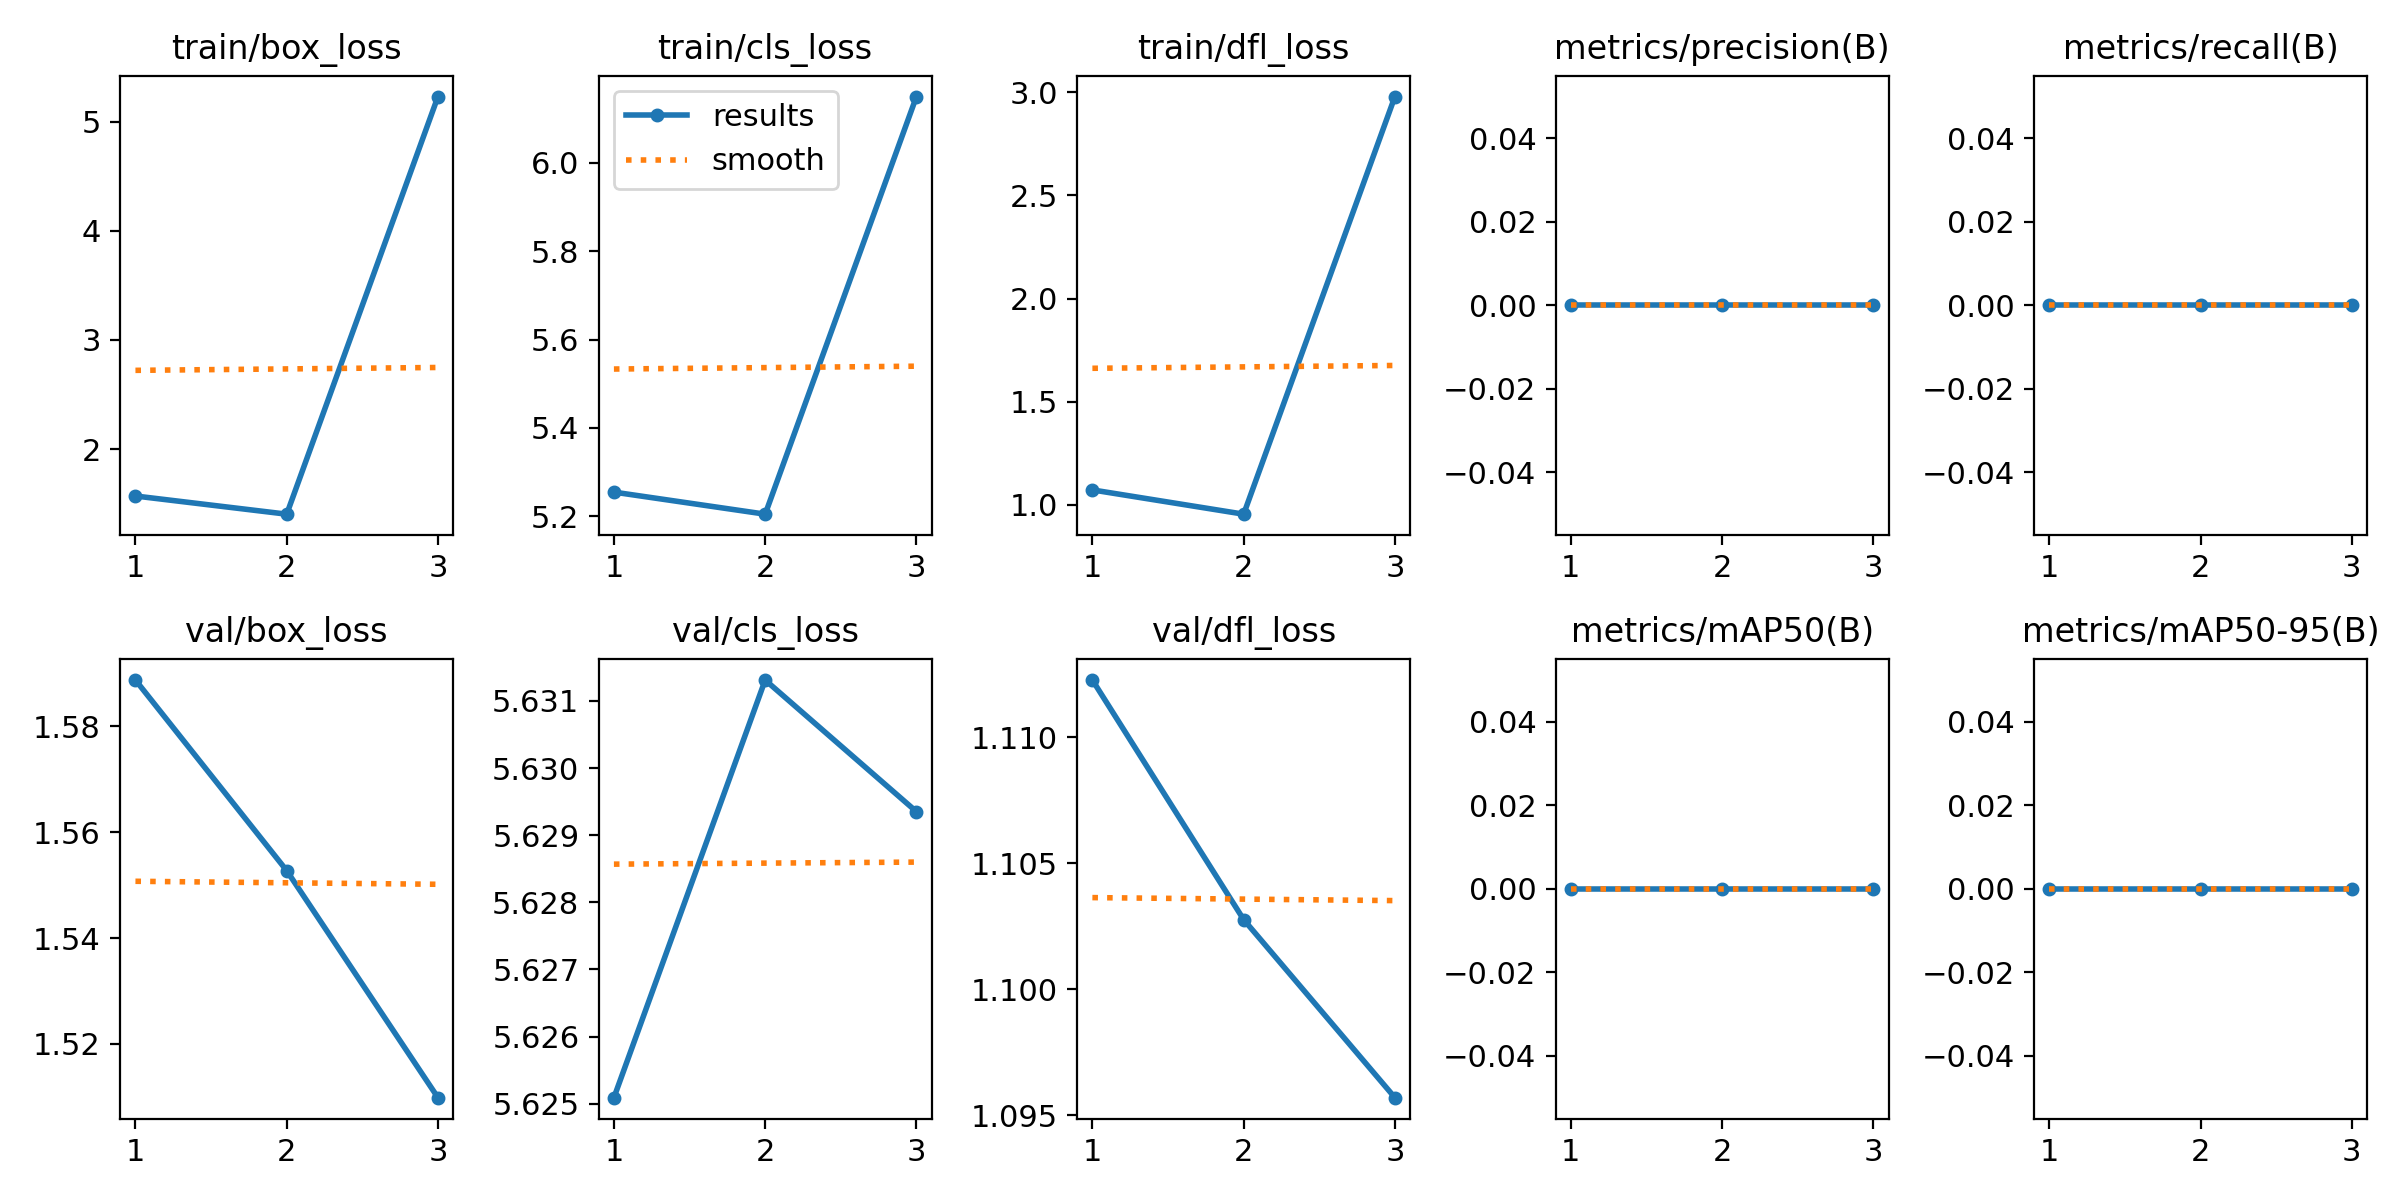

Source data for this figure (header and first rows):
epoch, time, train/box_loss, train/cls_loss, train/dfl_loss, metrics/precision(B), metrics/recall(B), metrics/mAP50(B), metrics/mAP50-95(B), val/box_loss, val/cls_loss, val/dfl_loss, lr/pg0, lr/pg1, lr/pg2
1, 0.6907, 1.569, 5.255, 1.072, 0, 0, 0, 0, 1.589, 5.625, 1.112, 0, 0, 0
2, 1.437, 1.402, 5.205, 0.9542, 0, 0, 0, 0, 1.553, 5.631, 1.103, 2.5795e-06, 2.5795e-06, 2.5795e-06
3, 2.185, 5.233, 6.15, 2.98, 0, 0, 0, 0, 1.51, 5.629, 1.096, 2.618e-06, 2.618e-06, 2.618e-06
